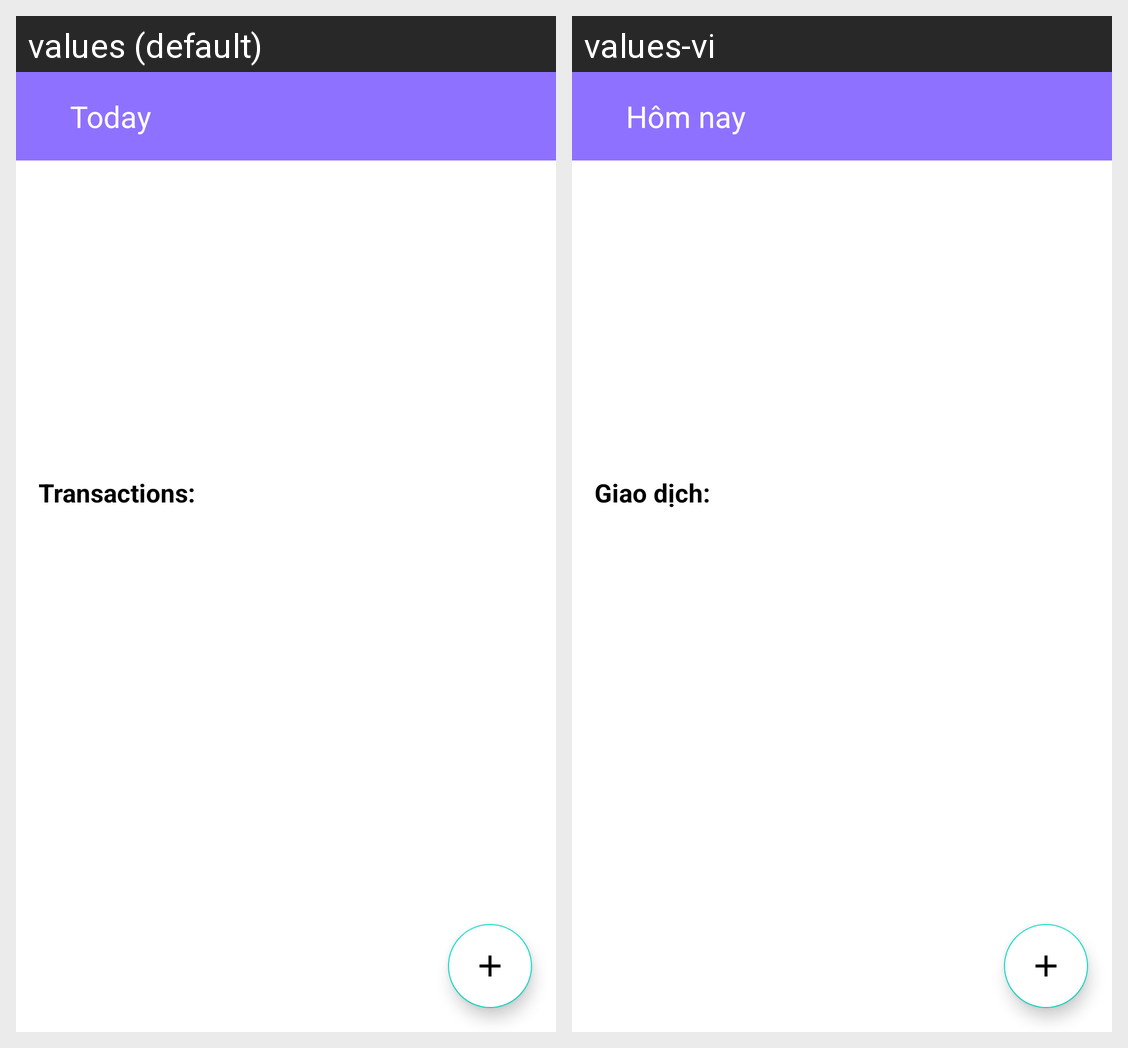

The Android screen above is rendered under two locales of the same app. Produce the string resources it draws, with the default and per-locale values.
Android screen res/layout/activity_today_spending.xml rendered under 2 locales, left to right: values (default), values-vi. Device: Nexus 5 (rendered at 1080×1920; each locale shown at half size, 540×960, under a caption strip naming it); theme Theme.MoneyManagementApp.
Strings drawn on this screen, with the default value and each locale's value (text and hints the layout hard-codes, and strings that could not be matched under every locale, appear in the picture but are not listed):

Today_spending
  values: Today
  values-vi: Hôm nay

transaction
  values: Transactions:
  values-vi: Giao dịch:
